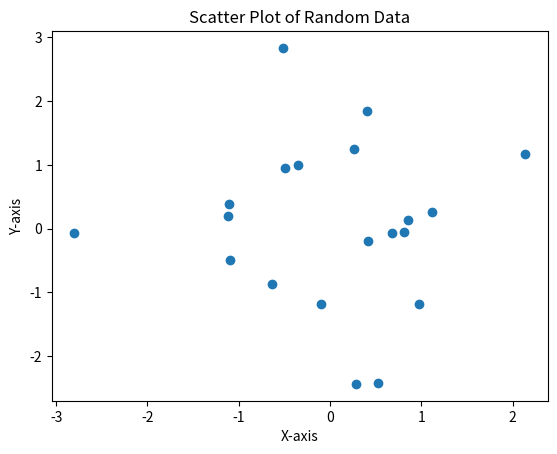

The script that saved this image:
import numpy as np
import matplotlib.pyplot as plt

# 生成随机数据
x = np.random.randn(20)
y = np.random.randn(20)

# 绘制散点图
plt.scatter(x, y)
plt.title("Scatter Plot of Random Data")  # 添加标题
plt.xlabel("X-axis")  # 添加x轴标签
plt.ylabel("Y-axis")  # 添加y轴标签
plt.show()  # 显示图形
